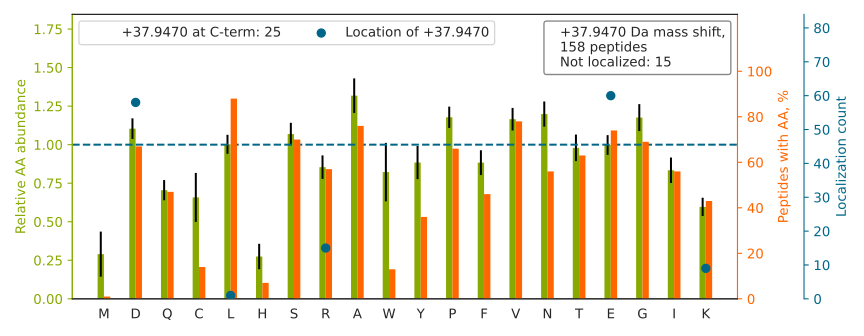

Data behind this chart, as committed beside it:
top isoform	localization score	spectrum
AFLADPSAFVAAAPVAAATTAAPAAAAAPAK[+38]	0.8295	01CPTAC_COprospective_W_VU_20150901_01CO…
ISTSLPVLDLIDAIQPGSINYD[+38]LLK	0.9998	01CPTAC_COprospective_W_VU_20150901_01CO…
VDNALQSGNSQE[+38]SVTEQDSK	0.936	01CPTAC_COprospective_W_VU_20150901_01CO…
LLTAEAFAD[+38]CQDLVPLEPYLR	0.7142	01CPTAC_COprospective_W_VU_20150901_01CO…
DLCGCYSVSSVLPGCAE[+38]PWNHGK	0.5185	01CPTAC_COprospective_W_VU_20150901_01CO…
SAGWNIPIGLLYCD[+38]LPEPR	1	01CPTAC_COprospective_W_VU_20150901_01CO…
TGAIVD[+38]VPVGEELLGR	0.9759	01CPTAC_COprospective_W_VU_20150901_01CO…
TTPPVLDSD[+38]GSFFLYSK	0.03799	01CPTAC_COprospective_W_VU_20150901_01CO…
TVAAPSVFIFPPSDE[+38]QLK	0.997	01CPTAC_COprospective_W_VU_20150901_01CO…
LASVPAGGAVAVSAAPGSAAPAAGSAPAAAE[+38]EK	0.9161	01CPTAC_COprospective_W_VU_20150901_01CO…
FFESFGD[+38]LSTPDAVMGNPK	0.8031	01CPTAC_COprospective_W_VU_20150901_01CO…
DVVFLIDGSQSAGPE[+38]FQYVR	0.04205	01CPTAC_COprospective_W_VU_20150901_01CO…
GLGTDEDSLIEIICSR		01CPTAC_COprospective_W_VU_20150901_01CO…
ASGPGLNTTGVPASLPVE[+38]FTIDAK	0.9983	01CPTAC_COprospective_W_VU_20150901_01CO…
NEEDAAE[+38]LVALAQAVNAR	1	01CPTAC_COprospective_W_VU_20150901_01CO…
AVFVD[+38]LEPTVIDEVR	0.8581	01CPTAC_COprospective_W_VU_20150901_01CO…
TIGGGDD[+38]SFNTFFSETGAGK	0.9259	01CPTAC_COprospective_W_VU_20150901_01CO…
ACANPAAGSVILLE[+38]NLR	0.9999	01CPTAC_COprospective_W_VU_20150901_01CO…
SPYTVTVGQACNPSACR[+38]	1.0	01CPTAC_COprospective_W_VU_20150901_01CO…
ITLPVD[+38]FVTADKFDENAK	1	01CPTAC_COprospective_W_VU_20150901_01CO…
NSSYFVE[+38]WIPNNVK	1	01CPTAC_COprospective_W_VU_20150901_01CO…
GVVDSDD[+38]LPLNVSR	0.3403	01CPTAC_COprospective_W_VU_20150901_01CO…
TSSGGSFVASDVPNAPIPD[+38]LFPPGQITDLK	0.9893	01CPTAC_COprospective_W_VU_20150901_01CO…
AAGVNVE[+38]PFWPGLFAK	1	01CPTAC_COprospective_W_VU_20150901_01CO…
TGEAIVD[+38]AALSALR	1	01CPTAC_COprospective_W_VU_20150901_01CO…
EASTIAE[+38]YISGYQR	0.9984	01CPTAC_COprospective_W_VU_20150901_01CO…
LLLFSD[+38]GNSQGATPAAIEK	1	01CPTAC_COprospective_W_VU_20150901_01CO…
DDGLFSGD[+38]PNWFPK	0.9999	01CPTAC_COprospective_W_VU_20150901_01CO…
VTIAQGGVLPNIQAVLLPK[+38]	1.0	01CPTAC_COprospective_W_VU_20150901_01CO…
DLYANNVLSGGTTMYPGIAD[+38]R	0.2379	01CPTAC_COprospective_W_VU_20150901_01CO…
AQPVQVAEGSEPD[+38]GFWEALGGK	0.9249	01CPTAC_COprospective_W_VU_20150901_01CO…
SYELPD[+38]GQVITIGNER	0.9988	01CPTAC_COprospective_W_VU_20150901_01CO…
VAPEEHPVLLTE[+38]APLNPK	0.9811	01CPTAC_COprospective_W_VU_20150901_01CO…
TILSNQTVD[+38]IPENVDITLK	0.9835	01CPTAC_COprospective_W_VU_20150901_01CO…
LGEIVTTIPTIGFNVE[+38]TVEYK	0.9598	01CPTAC_COprospective_W_VU_20150901_01CO…
SGTASVVCLLNNFYPR[+38]	1.0	01CPTAC_COprospective_W_VU_20150901_01CO…
AIAELGIYPAVD[+38]PLDSTSR	1	01CPTAC_COprospective_W_VU_20150901_01CO…
LAGTQPLE[+38]VLEAVQR	0.9989	01CPTAC_COprospective_W_VU_20150901_01CO…
GVVDSED[+38]LPLNISR	0.9315	01CPTAC_COprospective_W_VU_20150901_01CO…
VGVVQFSND[+38]VFPEFYLK	0.9973	01CPTAC_COprospective_W_VU_20150901_01CO…
IQCSVSALNQGQVWIGGR[+38]	1.0	01CPTAC_COprospective_W_VU_20150901_01CO…
HGNRGETGPSGPVGPAGAVGPR[+38]	0.9082	01CPTAC_COprospective_W_VU_20150901_01CO…
AYPDVAALSD[+38]GYWVVSNR	0.9969	01CPTAC_COprospective_W_VU_20150901_01CO…
EGPYSISVLYGD[+38]EEVPR	0.6857	01CPTAC_COprospective_W_VU_20150901_01CO…
LEGLTDE[+38]INFLR	0.3567	01CPTAC_COprospective_W_VU_20150901_01CO…
VAVLGASGGIGQPLSLLLK[+38]	1.0	01CPTAC_COprospective_W_VU_20150901_01CO…
TSID[+38]AYDNFDNISLAQR	0.8404	01CPTAC_COprospective_W_VU_20150901_01CO…
EIVHLQAGQCGNQIGAK[+38]	0.9984	01CPTAC_COprospective_W_VU_20150901_01CO…
ALIAGGGAPE[+38]IELALR	0.9999	01CPTAC_COprospective_W_VU_20150901_01CO…
VTLQPYNVAQLQSSVD[+38]LSGSK	1.0	01CPTAC_COprospective_W_VU_20150901_01CO…
QINVGNALE[+38]YVSR	0.9999	01CPTAC_COprospective_W_VU_20150901_01CO…
ETSGNLE[+38]QLLLAVVK	0.9994	01CPTAC_COprospective_W_VU_20150901_01CO…
VPTANVSVVD[+38]LTCR	1	01CPTAC_COprospective_W_VU_20150901_01CO…
APVPTGEVYFADSFD[+38]R	0.7333	01CPTAC_COprospective_W_VU_20150901_01CO…
LQPVLQPLPSPGVGGK[+38]	1.0	01CPTAC_COprospective_W_VU_20150901_01CO…
LAALPENPPAID[+38]WAYYK	0.9453	01CPTAC_COprospective_W_VU_20150901_01CO…
FASEASGYQD[+38]NIAR	0.02179	01CPTAC_COprospective_W_VU_20150901_01CO…
ILATPPQED[+38]APSVDIANIR	0.7582	01CPTAC_COprospective_W_VU_20150901_01CO…
GTVAAPSVFIFPPSD[+38]EQLK	0.9761	01CPTAC_COprospective_W_VU_20150901_01CO…
IQLPWD[+38]SVGR	0.9999	01CPTAC_COprospective_W_VU_20150901_01CO…
... 98 more rows
